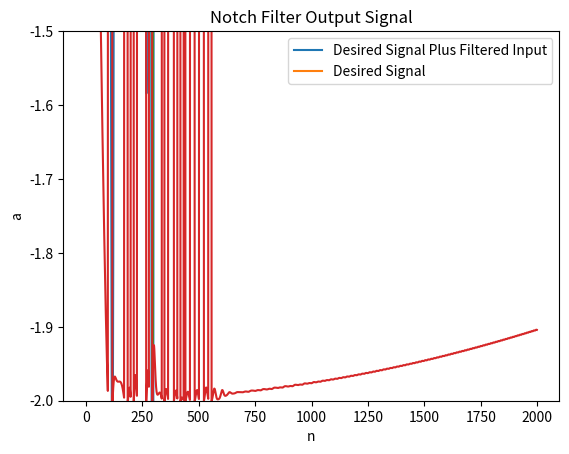

Recreate this plot in Python.
# ESE 531, Project 2 Part A
# Author: Noah Schwab

# import libraries
import numpy as np
import matplotlib.pyplot as plt 

# function for first part of Part A
def part1():

    # define time array 
    t = np.arange(0, 20, 0.01)

    # define input signal and noise signal
    w = 3 * 2 * np.pi
    w_noise = 21 * 2 * np.pi 

    x_noise = 15 * np.cos(w_noise * t)
    x = np.cos(w * t)
    input = x + x_noise

    # initialize output signal
    y = np.zeros_like(t)

    # desired output
    f = np.zeros_like(t)

    # initialize decomposed IIR signals
    e = np.zeros_like(t)

    # initialize parameter a
    a = np.zeros_like(t)

    # initialize parameters
    w0 = np.pi / 2
    r = 0.9
    mu = 0.005

    # we pass the system the input signal minus the desired signal (which is the noise),
    # and iteratively update the parameters of the filter to minimize the output
    # the result is a notch filter primed to the noise frequency

    x_n = input - x

    for n in range(len(t)-1):

        # band-stop filter 
        e[n] = x_n[n] + a[n] * x_n[n-1] + x_n[n-2]
        y[n] = e[n] - r * a[n] * y[n-1] - r**2 * y[n-2]

        # update parameter
        a[n+1] = a[n] - mu * y[n] * x_n[n-1]

        if abs(a[n]) > 2:
            a[n] = 0

        f[n] = x[n] + y[n]

    plt.plot(f, label='Desired Signal Plus Filtered Input')
    plt.plot(x, label='Desired Signal')
    plt.xlabel('n')
    plt.ylabel('signal value')
    plt.legend()
    plt.show()

    plt.plot(y)
    plt.title('Notch Filter Output Signal')
    plt.xlabel('n')
    plt.ylabel('y[n]')
    plt.show()

    plt.plot(a)
    plt.xlabel('n')
    plt.ylabel('a')
    plt.show()

    return None

# function for second part of Part A
def part2():

     # define time array 
    t = np.arange(0, 20, 0.01)

    # define input signal and noise signal
    w = .5 * 2 * np.pi
    w_noise = .25 * 2 * np.pi 

    x_noise = 2 * np.cos(w_noise * 0.5 * t**2)
    x = np.cos(w * t)
    input = x + x_noise

    # initialize output signal
    y = np.zeros_like(t)

    # desired output
    f = np.zeros_like(t)

    # initialize decomposed IIR signals
    e = np.zeros_like(t)

    # initialize parameter a
    a = np.zeros_like(t)

    # initialize parameters
    w0 = np.pi / 2
    r = 0.85
    mu = 0.005

    # we pass the system the input signal minus the desired signal (which is the noise),
    # and iteratively update the parameters of the filter to minimize the output
    # the result is a notch filter primed to the noise frequency

    x_n = input - x

    for n in range(len(t)-1):

        # band-stop filter 
        e[n] = x_n[n] + a[n] * x_n[n-1] + x_n[n-2]
        y[n] = e[n] - r * a[n] * y[n-1] - r**2 * y[n-2]

        # update parameter
        a[n+1] = a[n] - mu * y[n] * x_n[n-1]

        if abs(a[n+1]) > 2:
            a[n] = 0

        f[n] = x[n] + y[n]

    plt.plot(f, label='Desired Signal Plus Filtered Input')
    plt.plot(x, label='Desired Signal')
    plt.xlabel('n')
    plt.ylabel('signal value')
    plt.legend()
    plt.ylim(-2, 2)
    plt.show()

    plt.plot(y)
    plt.title('Notch Filter Output Signal')
    plt.xlabel('n')
    plt.ylabel('y[n]')
    plt.show()

    plt.plot(a)
    plt.xlabel('n')
    plt.ylabel('a')
    plt.ylim(-2, -1.5)
    plt.show()

    return None

# function for third part of part A
def part3():

    # repeat part a, except we have to interference frequencies, and the adaptive filter
    # is composed of a cascade of two notc filters, one for each interference frequency

    # define time array 
    t = np.arange(0, 20, 0.01)

    # define input and noise signals
    w = .5 * 2 * np.pi
    w_noise1 = 4 * 2 * np.pi 
    w_noise2 = 10 * 2 * np.pi

    x_noise1 = 2 * np.cos(w_noise1 * t)
    x_noise2 = 2 * np.cos(w_noise2 * t)
    x = np.cos(w * t)

    input = x + x_noise1 + x_noise2

     # initialize output signals
    s1 = np.zeros_like(t)
    s2 = np.zeros_like(t)

    # desired output
    f1 = np.zeros_like(t)
    f2 = np.zeros_like(t)

    # initialize decomposed IIR signals
    e1 = np.zeros_like(t)
    e2 = np.zeros_like(t)

    # initialize parameter a
    a1 = np.zeros_like(t)
    a2 = np.zeros_like(t)

    # initialize parameters
    w0 = np.pi / 2
    r = 0.85
    mu = 0.005

    x_n = input - x

    for n in range(len(t)-1):

        # band-stop filter 
        e1[n] = x_noise1[n] + a1[n] * x_noise1[n-1] + x_noise1[n-2]
        s1[n] = e1[n] - r * a1[n] * s1[n-1] - r**2 * s1[n-2]

        # update parameter
        a1[n+1] = a1[n] - mu * s1[n] * x_noise1[n-1]

        if abs(a1[n+1]) > 2:
            a1[n] = 0

        f1[n] = x[n] + s1[n] + x_noise2[n]

    for m in range(len(t)-1):

        # band-stop filter 
        e2[m] = x_noise2[m] + a2[m] * x_noise2[m-1] + x_noise2[m-2]
        s2[m] = e2[m] - r * a2[m] * s2[m-1] - r**2 * s2[m-2]

        # update parameter
        a2[m+1] = a2[m] - mu * s2[m] * x_noise2[m-1]

        if abs(a2[m+1]) > 2:
            a2[m] = 0

        f2[m] = x[m] + s1[m] + s2[m]

    plt.plot(f1, label='Desired Signal Plus Filtered Input from First Adaptive Notch Filter')
    plt.plot(x, label='Desired Signal')
    plt.xlabel('n')
    plt.ylabel('signal value')
    plt.legend()
    # plt.ylim(-2, 2)
    plt.show()

    plt.plot(f2, label='Desired Signal Plus Filtered Input from Second Adaptive Notch Filter')
    plt.plot(x, label='Desired Signal')
    plt.xlabel('n')
    plt.ylabel('signal value')
    plt.legend()
    # plt.ylim(-2, 2)
    plt.show()

    plt.plot(s1)
    plt.show()

    plt.plot(s2)
    plt.show()



    return None


if __name__ == "__main__":
    part2()
